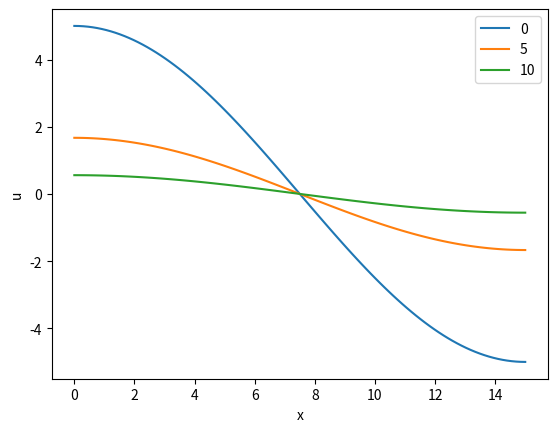

Generate this figure with matplotlib:
import math
import numpy as np
import matplotlib.pyplot as plt

L = 15
dt = 5
Du = 5
def U(x, t):
    return np.cos(np.pi*x/L) * 5*np.exp(-Du*np.pi**2*t/L**2)

x = np.linspace(0, L, 100)
t = 0
while t <= 10:
    u = U(x, t)
    plt.plot(x, u, label=t)
    t += dt

plt.xlabel('x')
plt.ylabel('u')
plt.legend()
plt.show()